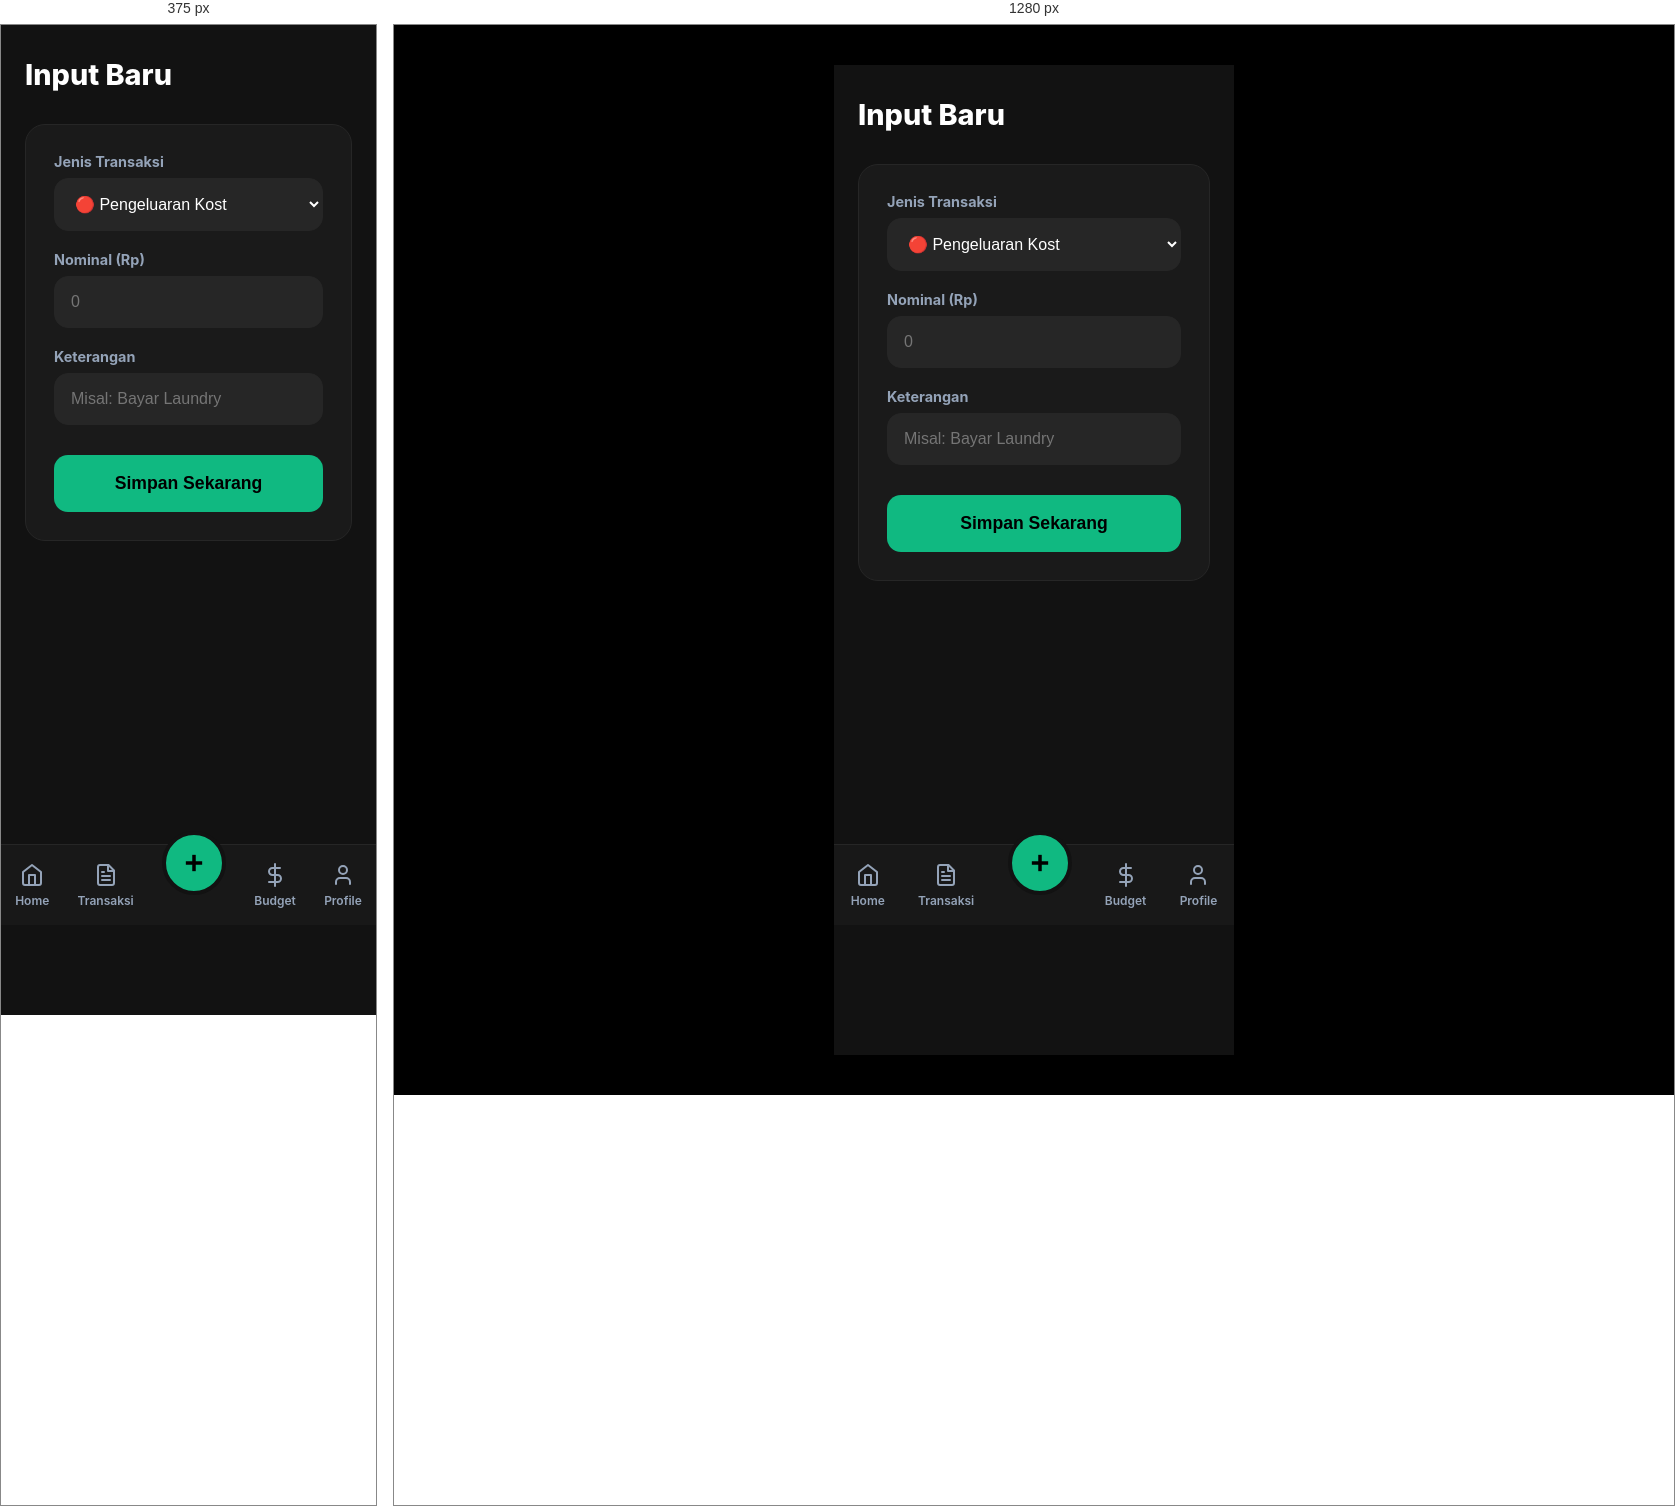
Rendered at 375 px and 1280 px, left to right.

<!-- file: add-transaction.html -->
<!DOCTYPE html>
<html lang="en">
<head>
    <meta charset="UTF-8">
    <meta name="viewport" content="width=device-width, initial-scale=1.0">
    <title>Tambah - Kost-Life v1 (Dark)</title>
    <style>
        :root {
            --primary: #10b981;
            --bg: #000000;
            --app-bg: #121212;
            --card-bg: #1a1a1a;
            --text-main: #ffffff;
            --text-label: #94a3b8;
            --border: #262626;
        }

        body { margin: 0; padding: 0; font-family: 'Inter', sans-serif; background-color: var(--bg); color: var(--text-main); display: flex; justify-content: center; }
        .app-container { width: 100%; max-width: 400px; min-height: 100vh; background-color: var(--app-bg); position: relative; padding-bottom: 90px; }
        header { padding: 32px 24px; }
        h1 { font-size: 1.8em; margin: 0; font-weight: 800; }
        .content { padding: 0 24px; }

        .form-card { background: var(--card-bg); border-radius: 20px; padding: 28px; border: 1px solid var(--border); display: flex; flex-direction: column; gap: 20px; }
        .form-group { display: flex; flex-direction: column; gap: 8px; }
        .form-group label { font-size: 0.9em; font-weight: 700; color: var(--text-label); }

        input, select {
            background: #262626; border: 1.5px solid var(--border); border-radius: 14px;
            padding: 16px; color: #fff; font-size: 1em; outline: none; transition: 0.2s;
        }
        input:focus, select:focus { border-color: var(--primary); }

        .btn-submit { background: var(--primary); color: #000; padding: 18px; border-radius: 14px; border: none; font-weight: 800; font-size: 1.1em; cursor: pointer; margin-top: 10px; }
        
        .bottom-nav {
            position: fixed; bottom: 0; width: 100%; max-width: 400px; height: 80px; background: rgba(26, 26, 26, 0.95);
            display: flex; justify-content: space-around; align-items: center; border-top: 1px solid var(--border);
        }
        .nav-item { display: flex; flex-direction: column; align-items: center; text-decoration: none; color: var(--text-label); font-size: 0.75em; font-weight: 600; }
        .nav-icon { width: 24px; height: 24px; margin-bottom: 6px; }
        .nav-add-btn { background: var(--primary); width: 56px; height: 56px; border-radius: 50%; display: flex; justify-content: center; align-items: center; color: #000; margin-top: -45px; border: 4px solid var(--app-bg); }

        @media (min-width: 400px) { body { padding: 40px 0; } }
    </style>
</head>
<body>
    <div class="app-container">
        <header><h1>Input Baru</h1></header>
        <main class="content">
            <form class="form-card" action="dashboard.html">
                <div class="form-group">
                    <label>Jenis Transaksi</label>
                    <select required>
                        <option value="income">🟢 Tabungan / Pemasukan</option>
                        <option value="expense" selected>🔴 Pengeluaran Kost</option>
                    </select>
                </div>
                <div class="form-group">
                    <label>Nominal (Rp)</label>
                    <input type="number" placeholder="0" required>
                </div>
                <div class="form-group">
                    <label>Keterangan</label>
                    <input type="text" placeholder="Misal: Bayar Laundry">
                </div>
                <button type="submit" class="btn-submit">Simpan Sekarang</button>
            </form>
        </main>
        <nav class="bottom-nav">
            <a href="dashboard.html" class="nav-item">
                <svg class="nav-icon" viewBox="0 0 24 24" fill="none" stroke="currentColor" stroke-width="2" stroke-linecap="round" stroke-linejoin="round"><path d="m3 9 9-7 9 7v11a2 2 0 0 1-2 2H5a2 2 0 0 1-2-2z"/><polyline points="9 22 9 12 15 12 15 22"/></svg>
                Home
            </a>
            <a href="transactions.html" class="nav-item">
                <svg class="nav-icon" viewBox="0 0 24 24" fill="none" stroke="currentColor" stroke-width="2" stroke-linecap="round" stroke-linejoin="round"><path d="M14.5 2H6a2 2 0 0 0-2 2v16a2 2 0 0 0 2 2h12a2 2 0 0 0 2-2V7.5L14.5 2z"/><polyline points="14 2 14 8 20 8"/><line x1="16" y1="13" x2="8" y2="13"/><line x1="16" y1="17" x2="8" y2="17"/><line x1="10" y1="9" x2="8" y2="9"/></svg>
                Transaksi
            </a>
            <a href="add-transaction.html" class="nav-add-btn"><svg width="28" height="28" viewBox="0 0 24 24" fill="none" stroke="currentColor" stroke-width="3"><line x1="12" y1="5" x2="12" y2="19"/><line x1="5" y1="12" x2="19" y2="12"/></svg></a>
            <a href="budget-settings.html" class="nav-item">
                <svg class="nav-icon" viewBox="0 0 24 24" fill="none" stroke="currentColor" stroke-width="2" stroke-linecap="round" stroke-linejoin="round"><line x1="12" y1="1" x2="12" y2="23"/><path d="M17 5H9.5a3.5 3.5 0 0 0 0 7h5a3.5 3.5 0 0 1 0 7H6"/></svg>
                Budget
            </a>
            <a href="profile-settings.html" class="nav-item">
                <svg class="nav-icon" viewBox="0 0 24 24" fill="none" stroke="currentColor" stroke-width="2" stroke-linecap="round" stroke-linejoin="round"><path d="M19 21v-2a4 4 0 0 0-4-4H9a4 4 0 0 0-4 4v2"/><circle cx="12" cy="7" r="4"/></svg>
                Profile
            </a>
        </nav>
    </div>
</body>
</html>